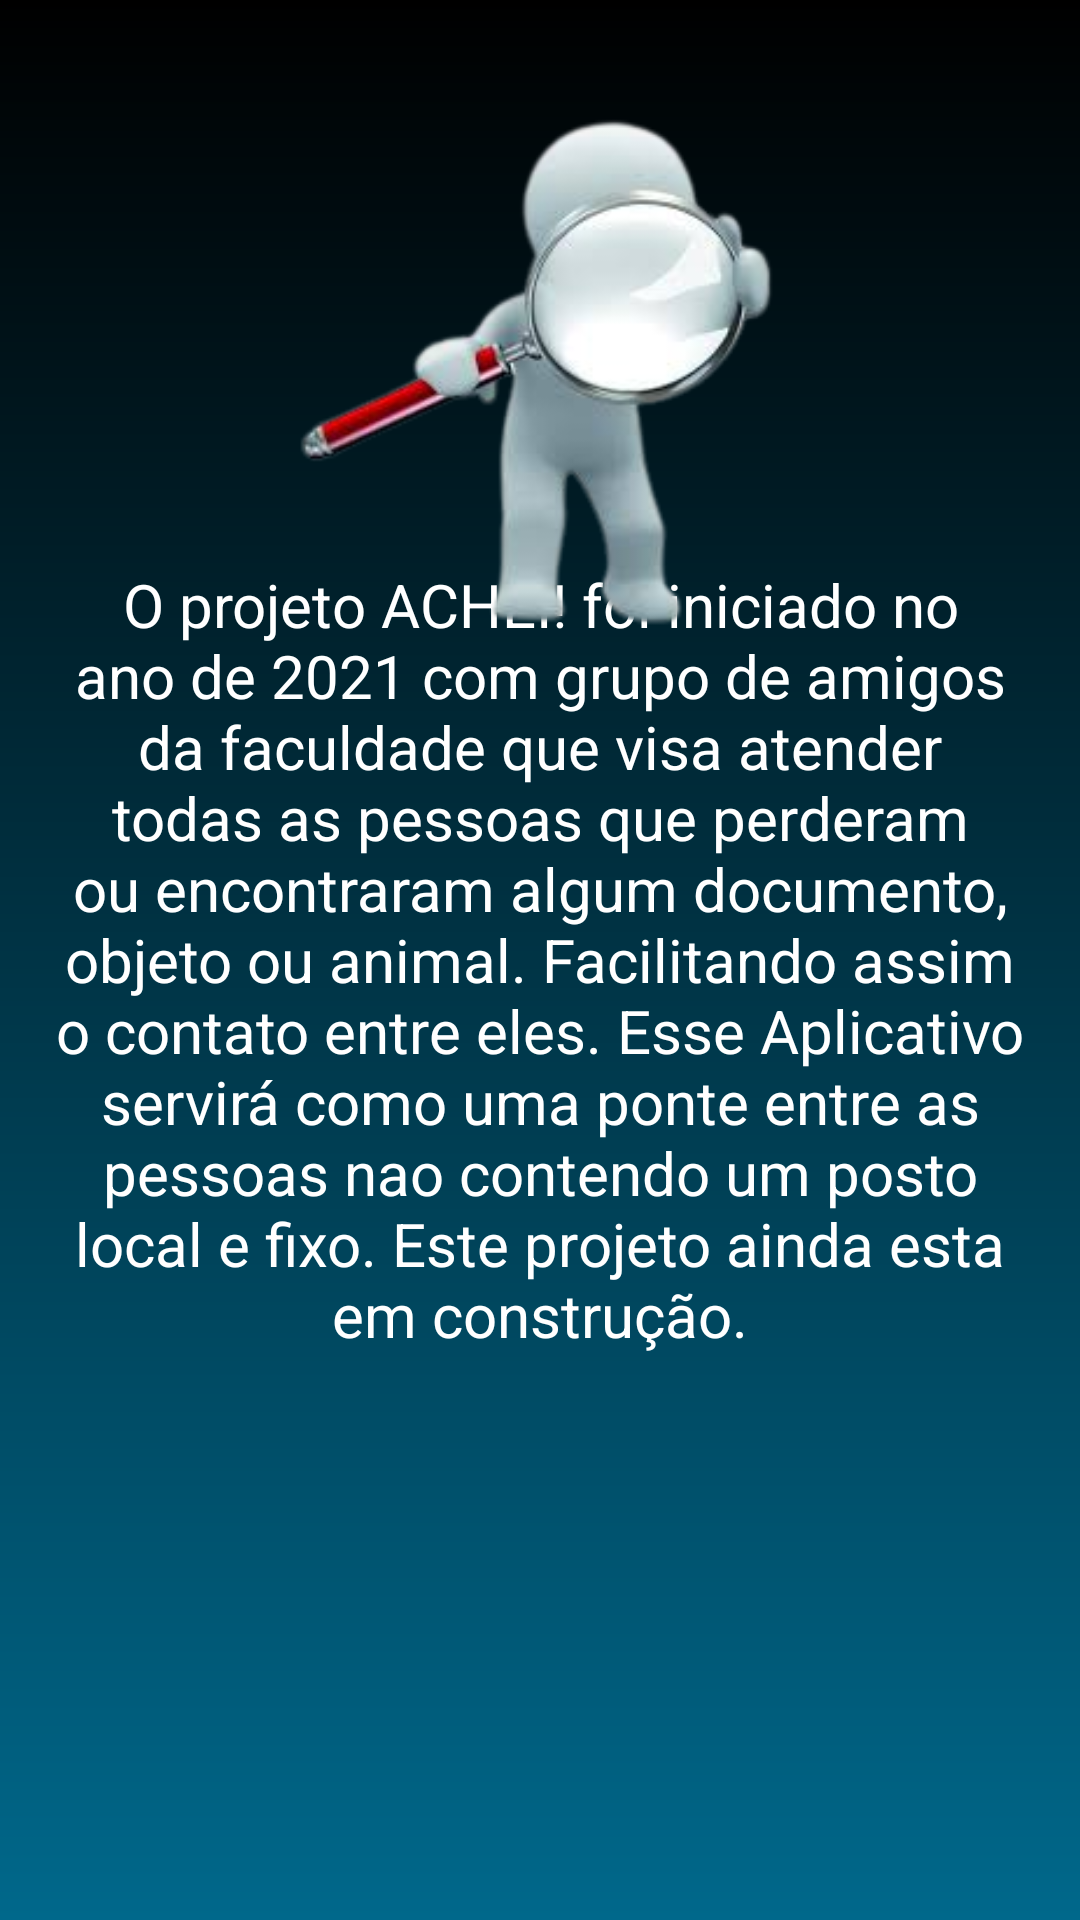

This screen was rendered from an Android layout file. Write that file and the resources it references.
<!-- AndroidManifest.xml: application theme theme.splash -->
<!-- res/layout/fragment_2.xml -->
<?xml version="1.0" encoding="utf-8"?>
<FrameLayout xmlns:android="http://schemas.android.com/apk/res/android"
    xmlns:app="http://schemas.android.com/apk/res-auto"
    xmlns:tools="http://schemas.android.com/tools"
    android:layout_width="match_parent"
    android:layout_height="match_parent"
    tools:context=".Fragment2"
    android:background="@drawable/back">

    <TextView
        android:layout_width="match_parent"
        android:layout_height="match_parent"
        android:gravity="center"
        android:layout_margin="16dp"
        android:text="O projeto ACHEI! foi iniciado no ano de 2021 com grupo de amigos da faculdade
que visa atender todas as pessoas que perderam ou encontraram algum documento, objeto ou animal.
Facilitando assim o contato entre eles. Esse Aplicativo servirá como uma ponte entre as pessoas nao
contendo um posto local e fixo.
Este projeto ainda esta em construção."
        android:textColor="@color/white"
        android:textSize="20dp" />

    <ImageView
        android:id="@+id/imageView10"
        android:layout_width="164dp"
        android:layout_height="252dp"
        android:layout_gravity="center_horizontal"
        android:src="@drawable/achei" />

</FrameLayout>
<!-- resources referenced by this layout -->
<resources>
  <!-- drawable achei: png bitmap (drawable, 36027 bytes) -->
  <!-- drawable back (drawable) -->
  <?xml version="1.0" encoding="utf-8"?>
  <shape xmlns:android="http://schemas.android.com/apk/res/android"
      android:shape="rectangle">
      <gradient
          android:startColor="#00688B"
          android:endColor="#000"
          android:angle="90" />
  </shape>
  <style name="theme.splash" parent="Theme.MaterialComponents.Light.NoActionBar.Bridge">
          <item name="android:startColor">@color/white</item>
          <item name="android:windowBackground">@drawable/splash_bg</item>
      </style>
  <!-- drawable splash_bg (drawable) -->
  <?xml version="1.0" encoding="utf-8"?>
  <layer-list xmlns:android="http://schemas.android.com/apk/res/android">
  
  <item android:drawable="@color/black" />
  <item>
  <bitmap
  android:gravity="center"
  android:src="@drawable/splash" />
  </item>
  
      </layer-list>
  <!-- drawable splash: png bitmap (drawable, 29762 bytes) -->
  <!-- not gathered from this repository: default colours our renderer supplied (Android Studio template values) -->
  <color name="black">#FF000000</color>
  <color name="white">#FFFFFFFF</color>
</resources>
